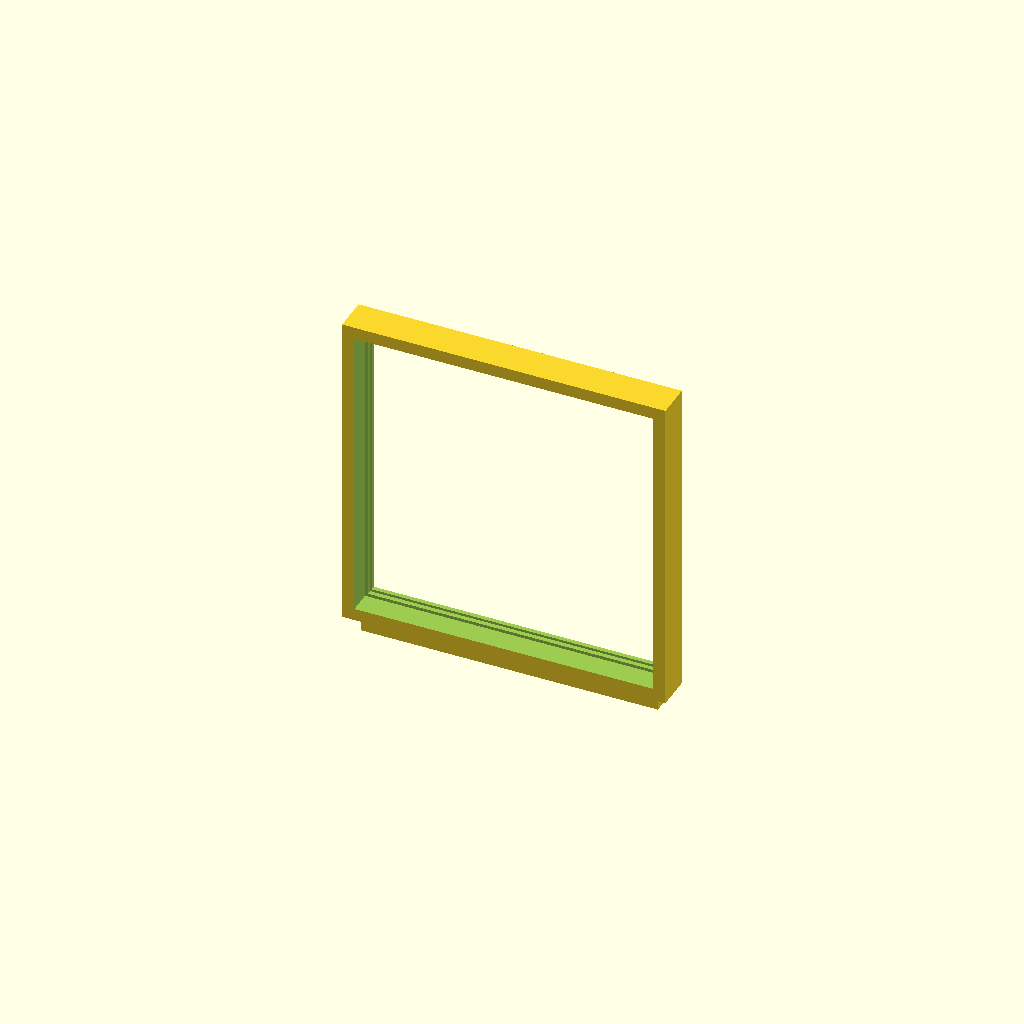
Cell 1: the model at its default parameters.
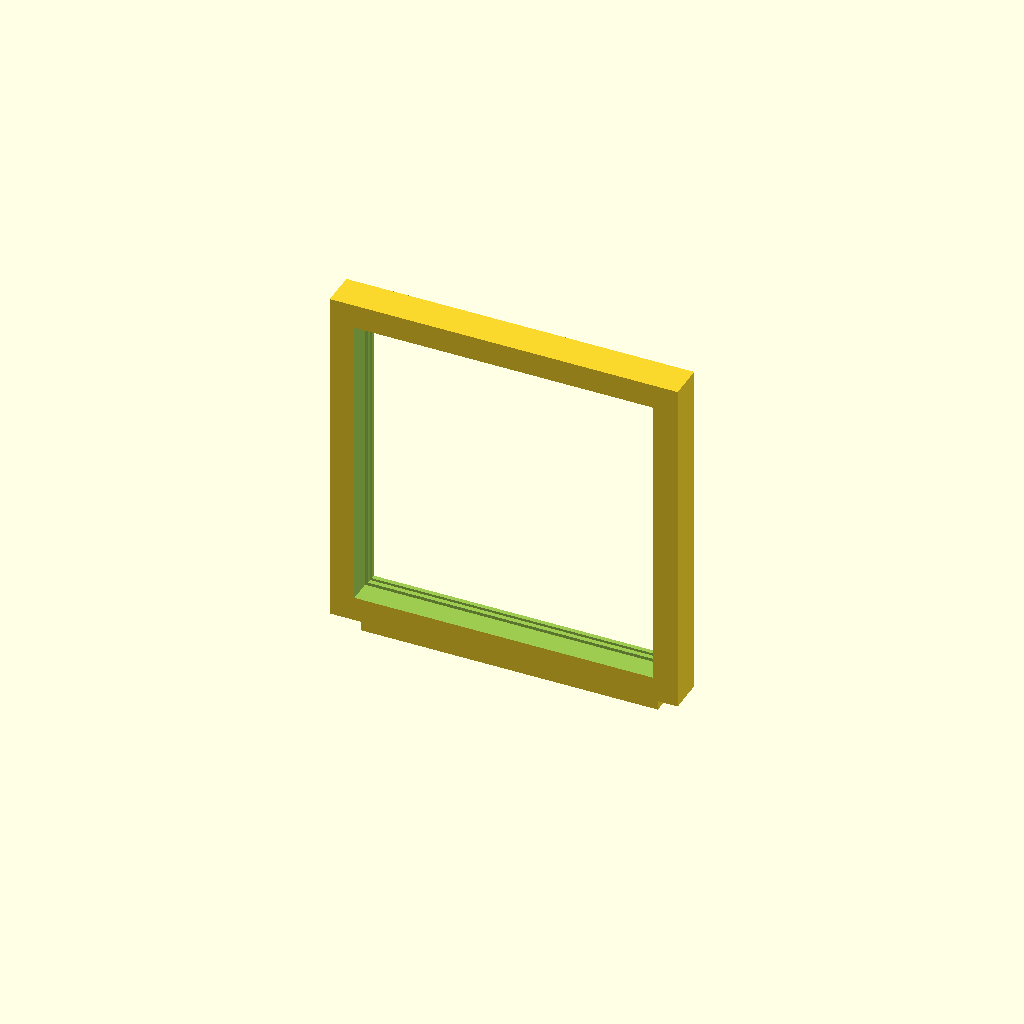
Cell 2 — bezel set to 16, the other parameters unchanged.
One fixed orthographic camera (rotation 55°, 0°, 25°; colour scheme Cornfield) for every cell.
OpenSCAD source file hardware/matrix_frame.scad:
// ─────────────────────────────────────────────────────────────────────────────
//  matrix_frame.scad — upright frame for the 64×64 panel + frosted diffuser.
//
//  Modelled "as installed" (standing up, front face toward +Y). Layering, front
//  to back, captures the acrylic and holds the panel with a built-in air gap:
//
//     [front bezel]  window 193  ─┐
//     [acrylic recess 199]        │  acrylic trapped between two 193 ledges
//     [gap window 193]  ←gap──────┘  panel front stops on this ledge
//     [panel pocket 197]  (open at the back — insert panel here)
//
//  A full-width tenon under the bottom edge plugs into the base's frame slot.
//  PRINT: lay it face-down (rotate so the front face is on the bed); the tenon
//  then points sideways — fine, no supports needed for the pockets.
// ─────────────────────────────────────────────────────────────────────────────
include <params.scad>

bezel    = 8;
front_t  = 3;

module_w = panel_w + 2*panel_border;
module_h = panel_h + 2*panel_border;

window_w  = panel_w + 1;        // reveal the lit area, hide the PCB border
window_h  = panel_h + 1;
acrylic_w = window_w + 6;       // 3 mm retaining lip all round
acrylic_h = window_h + 6;
pocket_w  = module_w + 1;       // holds the panel module
pocket_h  = module_h + 1;

outer_w = pocket_w + 2*bezel;
outer_h = pocket_h + 2*bezel;
frame_depth = front_t + diffuser_thick + diffuser_gap + panel_depth;

tenon_w = frame_slot_w - 2;
tenon_h = 12;

// A rectangular hole of size (w×h) in the X–Z plane, cut through a Y span.
module yslot(w, h, y0, ylen) {
  translate([-w/2, y0, (outer_h - h)/2]) cube([w, ylen, h]);
}

module frame() {
  difference() {
    // solid blank
    translate([-outer_w/2, 0, 0]) cube([outer_w, frame_depth, outer_h]);

    // through light tube (193): serves the front window AND the gap window
    yslot(window_w, window_h, -0.1, frame_depth + 0.2);

    // acrylic recess (199) in region 2
    yslot(acrylic_w, acrylic_h,
          frame_depth - front_t - diffuser_thick, diffuser_thick + 0.05);

    // panel pocket (197) from the back, region 4
    yslot(pocket_w, pocket_h, -0.1, panel_depth + 0.1);
  }

  // tenon under the bottom edge (drops into the base slot)
  translate([-tenon_w/2, frame_depth/2 - frame_slot_t/2, -tenon_h + 0.1])
    cube([tenon_w, frame_slot_t, tenon_h]);
}

frame();
Customizer parameters (derived from the source; name, type, default, range or options):
bezel: number, default 8
front_t: number, default 3
tenon_h: number, default 12
